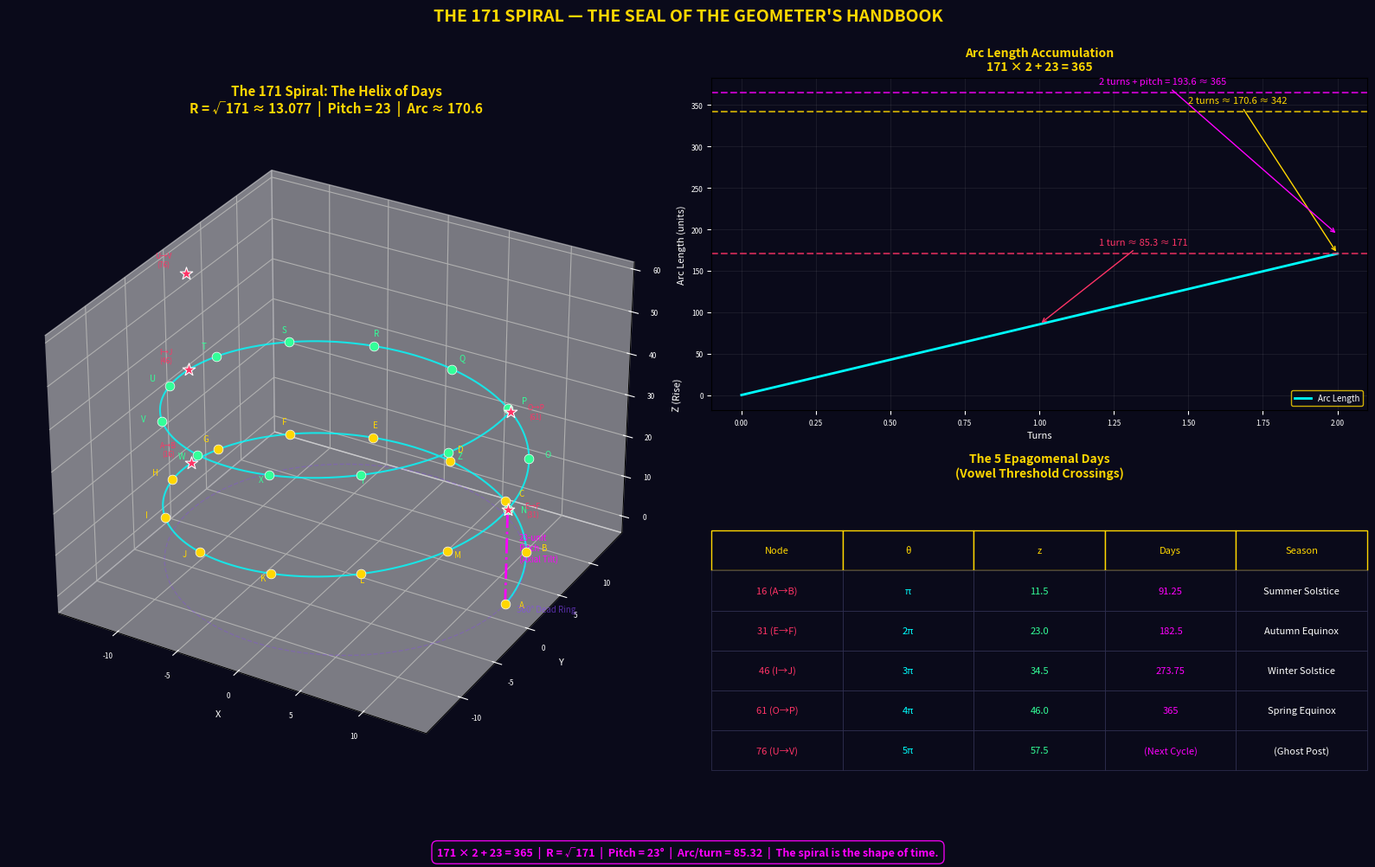

Generate this figure with matplotlib: (Note: this script raises an exception after producing the figure.)
"""
THE 171 SPIRAL: The Helix of Days
==================================
Generates a 3D visualization of the 171 Spiral showing:
  - The R=√171 helix with 23-unit pitch (axial tilt)
  - 13 nodes per turn, 26 total (the alphabet)
  - 5 missing-node thresholds (the vowel transitions / epagomenal days)
  - Arc length verification: 2 turns ≈ 171 units
  - The 365-day year as 171×2 + 23
"""

import numpy as np
import matplotlib.pyplot as plt
from mpl_toolkits.mplot3d import Axes3D

# ═══════════════════════════════════════════════════════
# CONSTANTS
# ═══════════════════════════════════════════════════════
R = np.sqrt(171)          # Radius of the invisible petal
PITCH = 23.0              # Axial tilt (rise per full turn)
p = PITCH / (2 * np.pi)  # Rise per radian
N_TURNS = 2               # Two turns for one "year"
N_NODES = 13              # Nodes per turn (lunar months)

# Colors
BG = '#0a0a1a'
CYAN = '#00ffff'
GOLD = '#ffd700'
RED = '#ff3366'
MAGENTA = '#ff00ff'
GREEN = '#33ff99'
GHOST = '#8844ff'
WHITE = '#ffffff'

# ═══════════════════════════════════════════════════════
# SPIRAL GENERATION
# ═══════════════════════════════════════════════════════
theta_fine = np.linspace(0, N_TURNS * 2 * np.pi, 1000)
x_fine = R * np.cos(theta_fine)
y_fine = R * np.sin(theta_fine)
z_fine = p * theta_fine

# 13 nodes per turn, 26 total
theta_nodes = np.array([2 * np.pi * (n - 1) / N_NODES for n in range(1, N_NODES + 1)])
theta_all = np.concatenate([theta_nodes, theta_nodes + 2 * np.pi])
x_nodes = R * np.cos(theta_all)
y_nodes = R * np.sin(theta_all)
z_nodes = p * theta_all

# 5 missing-node thresholds (half-turn points)
theta_missing = np.array([np.pi * k for k in range(1, 6)])
x_missing = R * np.cos(theta_missing)
y_missing = R * np.sin(theta_missing)
z_missing = p * theta_missing

# Arc length verification
arc_per_radian = np.sqrt(R**2 + p**2)
total_arc = N_TURNS * 2 * np.pi * arc_per_radian

# ═══════════════════════════════════════════════════════
# FIGURE
# ═══════════════════════════════════════════════════════
fig = plt.figure(figsize=(16, 10), facecolor=BG)

# Panel 1: The 3D Spiral
ax1 = fig.add_subplot(121, projection='3d', facecolor=BG)
ax1.plot(x_fine, y_fine, z_fine, color=CYAN, linewidth=1.5, alpha=0.8)

# Turn 1 nodes (A-M)
letters1 = "ABCDEFGHIJKLM"
for i in range(13):
    ax1.scatter(x_nodes[i], y_nodes[i], z_nodes[i], c=GOLD, s=60, zorder=5, 
               edgecolors=WHITE, linewidths=0.5)
    ax1.text(x_nodes[i]*1.1, y_nodes[i]*1.1, z_nodes[i]+0.5, letters1[i], 
            color=GOLD, fontsize=7, ha='center')

# Turn 2 nodes (N-Z)
letters2 = "NOPQRSTUVWXYZ"
for i in range(13):
    j = i + 13
    ax1.scatter(x_nodes[j], y_nodes[j], z_nodes[j], c=GREEN, s=60, zorder=5,
               edgecolors=WHITE, linewidths=0.5)
    ax1.text(x_nodes[j]*1.1, y_nodes[j]*1.1, z_nodes[j]+0.5, letters2[i],
            color=GREEN, fontsize=7, ha='center')

# Missing nodes (vowel thresholds)
vowel_labels = ["A→B\n(16)", "E→F\n(31)", "I→J\n(46)", "O→P\n(61)", "U→V\n(76)"]
for i in range(5):
    ax1.scatter(x_missing[i], y_missing[i], z_missing[i], c=RED, s=120, 
               marker='*', zorder=6, edgecolors=WHITE, linewidths=0.8)
    ax1.text(x_missing[i]*1.15, y_missing[i]*1.15, z_missing[i], vowel_labels[i],
            color=RED, fontsize=6, ha='center')

# Base circle (360-day "dead" ring)
theta_base = np.linspace(0, 2*np.pi, 200)
ax1.plot(R*np.cos(theta_base), R*np.sin(theta_base), np.zeros(200), 
        color=GHOST, linewidth=1, alpha=0.3, linestyle='--')
ax1.text(14, 0, -1, "360° Dead Ring", color=GHOST, fontsize=7, alpha=0.6)

# Vertical pitch line
ax1.plot([R, R], [0, 0], [0, PITCH], color=MAGENTA, linewidth=2, linestyle='-.')
ax1.text(R+1, 0, PITCH/2, f"23-unit\nPitch\n(Axial Tilt)", color=MAGENTA, fontsize=7)

ax1.set_title(f"The 171 Spiral: The Helix of Days\nR = √171 ≈ {R:.3f}  |  Pitch = 23  |  Arc ≈ {total_arc:.1f}",
             color=GOLD, fontsize=11, fontweight='bold')
ax1.set_xlabel("X", color=WHITE, fontsize=8)
ax1.set_ylabel("Y", color=WHITE, fontsize=8)
ax1.set_zlabel("Z (Rise)", color=WHITE, fontsize=8)
ax1.tick_params(colors=WHITE, labelsize=6)

# Panel 2: The Arc Length & Calendar Proof
ax2 = fig.add_subplot(222, facecolor=BG)

# Arc length accumulation
theta_acc = np.linspace(0, 4*np.pi, 500)
arc_acc = arc_per_radian * theta_acc

ax2.plot(theta_acc / (2*np.pi), arc_acc, color=CYAN, linewidth=2, label='Arc Length')
ax2.axhline(y=171, color=RED, linewidth=1.5, linestyle='--', alpha=0.7)
ax2.axhline(y=342, color=GOLD, linewidth=1.5, linestyle='--', alpha=0.7)
ax2.axhline(y=365, color=MAGENTA, linewidth=1.5, linestyle='--', alpha=0.7)

ax2.annotate(f"1 turn ≈ {2*np.pi*arc_per_radian:.1f} ≈ 171", 
            xy=(1, 2*np.pi*arc_per_radian), color=RED, fontsize=8,
            xytext=(1.2, 171+10), arrowprops=dict(arrowstyle='->', color=RED))
ax2.annotate(f"2 turns ≈ {4*np.pi*arc_per_radian:.1f} ≈ 342",
            xy=(2, 4*np.pi*arc_per_radian), color=GOLD, fontsize=8,
            xytext=(1.5, 342+10), arrowprops=dict(arrowstyle='->', color=GOLD))
ax2.annotate(f"2 turns + pitch = {4*np.pi*arc_per_radian+23:.1f} ≈ 365",
            xy=(2, 4*np.pi*arc_per_radian+23), color=MAGENTA, fontsize=8,
            xytext=(1.2, 365+10), arrowprops=dict(arrowstyle='->', color=MAGENTA))

ax2.set_xlabel("Turns", color=WHITE, fontsize=8)
ax2.set_ylabel("Arc Length (units)", color=WHITE, fontsize=8)
ax2.set_title("Arc Length Accumulation\n171 × 2 + 23 = 365", 
             color=GOLD, fontsize=10, fontweight='bold')
ax2.tick_params(colors=WHITE, labelsize=6)
ax2.grid(True, alpha=0.1)
ax2.legend(fontsize=7, facecolor=BG, edgecolor=GOLD, labelcolor=WHITE)

# Panel 3: The 5 Epagomenal Days Table
ax3 = fig.add_subplot(224, facecolor=BG)
ax3.axis('off')

table_data = [
    ["Node", "θ", "z", "Days", "Season"],
    ["16 (A→B)", "π", "11.5", "91.25", "Summer Solstice"],
    ["31 (E→F)", "2π", "23.0", "182.5", "Autumn Equinox"],
    ["46 (I→J)", "3π", "34.5", "273.75", "Winter Solstice"],
    ["61 (O→P)", "4π", "46.0", "365", "Spring Equinox"],
    ["76 (U→V)", "5π", "57.5", "(Next Cycle)", "(Ghost Post)"],
]

colors_table = [[BG]*5] + [[BG, BG, BG, BG, BG]]*5
text_colors = [[GOLD]*5] + [[RED, CYAN, GREEN, MAGENTA, WHITE]]*5

table = ax3.table(cellText=table_data, cellColours=colors_table, loc='center',
                  cellLoc='center')
table.auto_set_font_size(False)
table.set_fontsize(8)
for (row, col), cell in table.get_celld().items():
    cell.set_edgecolor(GOLD if row == 0 else '#333355')
    cell.set_linewidth(1 if row == 0 else 0.5)
    if row < len(text_colors) and col < len(text_colors[row]):
        cell.get_text().set_color(text_colors[row][col])
    cell.set_height(0.12)

ax3.set_title("The 5 Epagomenal Days\n(Vowel Threshold Crossings)", 
             color=GOLD, fontsize=10, fontweight='bold')

# Footer
fig.text(0.5, 0.01,
         "171 × 2 + 23 = 365  |  R = √171  |  Pitch = 23°  |  "
         f"Arc/turn = {2*np.pi*arc_per_radian:.2f}  |  "
         "The spiral is the shape of time.",
         ha='center', color=MAGENTA, fontsize=9, fontweight='bold',
         bbox=dict(boxstyle='round,pad=0.5', facecolor=BG, edgecolor=MAGENTA, alpha=0.9))

plt.tight_layout(rect=[0, 0.04, 1, 0.96])
fig.suptitle("THE 171 SPIRAL — THE SEAL OF THE GEOMETER'S HANDBOOK",
            color=GOLD, fontsize=14, fontweight='bold', y=0.99)

out = "/Users/studio/Sovereign/0platonicverses/PMG_PUBLICATION_v1.0/THE_171_SPIRAL.png"
plt.savefig(out, dpi=200, facecolor=BG, bbox_inches='tight')
print(f"171 Spiral saved to: {out}")
print(f"\n=== VERIFICATION ===")
print(f"R = √171 = {R:.6f}")
print(f"Pitch p = 23/(2π) = {p:.6f}")
print(f"Arc per radian = √(R² + p²) = √({R**2:.2f} + {p**2:.4f}) = √{R**2 + p**2:.4f} = {arc_per_radian:.6f}")
print(f"Arc per turn = 2π × {arc_per_radian:.4f} = {2*np.pi*arc_per_radian:.4f}")
print(f"Arc for 2 turns = {4*np.pi*arc_per_radian:.4f}")
print(f"Arc for 2 turns + pitch = {4*np.pi*arc_per_radian + 23:.4f}")
print(f"Difference from 365: {365 - (4*np.pi*arc_per_radian + 23):.4f}")
print(f"Difference from 171 (1 turn): {2*np.pi*arc_per_radian - 171:.4f}")
plt.close()
